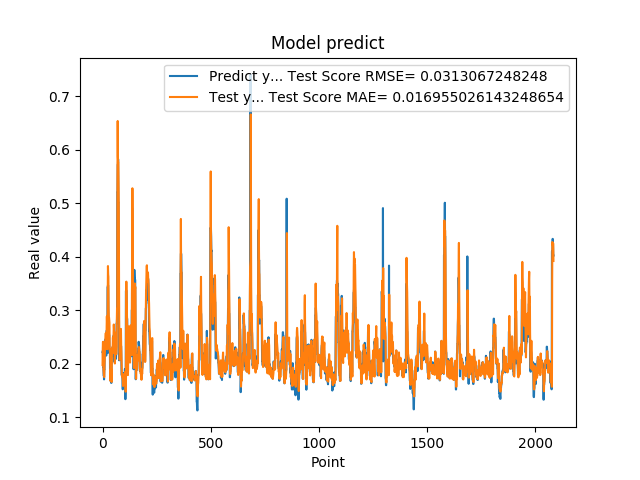

The file beside this chart, header and first rows:
2.223779261112213135e-01, 1.975113123480138899e-01
2.223779261112213135e-01, 2.283198960408825140e-01
2.144328951835632602e-01, 2.408752892116345634e-01
1.937792897224426547e-01, 2.168757206947641292e-01
1.937792897224426547e-01, 1.914467012470938978e-01
1.783622056245803833e-01, 1.848116255452916523e-01
1.783622056245803833e-01, 1.809427003182801086e-01
1.706998199224472046e-01, 1.757471157235115933e-01
1.894924789667129517e-01, 1.749934295040485588e-01
1.894924789667129517e-01, 1.977623255344972686e-01
2.422726899385452271e-01, 2.065628553687253455e-01
2.422726899385452271e-01, 2.275053506044759921e-01
2.336400598287582120e-01, 2.405839595694177491e-01
2.456458657979964932e-01, 2.332410413914445535e-01
2.456458657979964932e-01, 2.495522127843380067e-01
2.297928631305694580e-01, 2.571814405961452277e-01
2.297928631305694580e-01, 2.373529945241785177e-01
2.152034044265747070e-01, 2.283607552424294918e-01
2.607180178165435791e-01, 2.281128228469976593e-01
2.607180178165435791e-01, 2.696513239076169799e-01
2.623189091682434082e-01, 2.885680660212837090e-01
2.623189091682434082e-01, 2.747385900204085130e-01
2.198584228754044134e-01, 2.701346890807477807e-01
3.426670730113983154e-01, 2.271406848765214204e-01
3.426670730113983154e-01, 3.319800291995576580e-01
3.465315699577331543e-01, 3.825324737063840463e-01
3.465315699577331543e-01, 3.668344149962903256e-01
2.930460572242736816e-01, 3.624141159181496485e-01
2.670845985412597656e-01, 3.037671802839266300e-01
2.670845985412597656e-01, 2.877167850332590926e-01
2.535850703716278076e-01, 2.865152361604813569e-01
2.535850703716278076e-01, 2.800558848326363259e-01
2.199364602565765381e-01, 2.761805265601836590e-01
2.274277955293655396e-01, 2.281570877320930890e-01
2.274277955293655396e-01, 2.225159798004811285e-01
1.686184257268905362e-01, 2.273050156722607462e-01
1.686184257268905362e-01, 1.853714920376530739e-01
1.842167228460311890e-01, 1.677957439122850503e-01
1.896838992834091187e-01, 1.889162575758405183e-01
1.896838992834091187e-01, 1.905966563231879796e-01
1.641370058059692383e-01, 1.894090866890638103e-01
1.641370058059692383e-01, 1.713497881090380592e-01
2.130100131034850797e-01, 1.659303649378393863e-01
2.186074256896972934e-01, 2.105498441170282342e-01
2.186074256896972934e-01, 2.292660037788594452e-01
2.188677042722702026e-01, 2.303586867656043646e-01
2.188677042722702026e-01, 2.320715425681254274e-01
2.313981950283050537e-01, 2.327158021708348734e-01
2.149903923273086825e-01, 2.490699373854962095e-01
2.149903923273086825e-01, 2.318071254265262060e-01
2.503419816493988037e-01, 2.203605333886666240e-01
2.503419816493988037e-01, 2.575636182454268952e-01
2.535111904144287109e-01, 2.732848849908546818e-01
2.445873767137527466e-01, 2.643166808483172203e-01
2.445873767137527466e-01, 2.540707232331473886e-01
2.031902372837066650e-01, 2.503407385008079022e-01
2.031902372837066650e-01, 2.181488793142913329e-01
2.327843457460403442e-01, 2.003734207639039089e-01
2.531769871711730957e-01, 2.367907702115696900e-01
2.531769871711730957e-01, 2.525925506073793958e-01
2.558321058750153143e-01, 2.557743908411539979e-01
... 2,024 more rows
